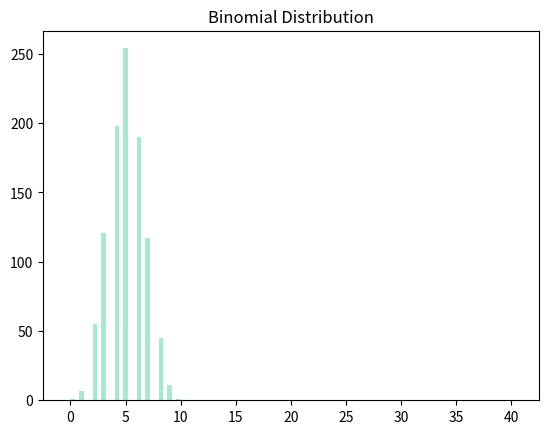

The script that saved this image:
def pmf(x,p):
    f = p**x*(1-p)**(1-x)
    return f

print(pmf(0, 0.8))

from scipy.stats import bernoulli
print(bernoulli.pmf(0, 0.8))



from scipy.stats import binom

n = 40
p = 0.8

r = list(range(n + 1))
dist = binom.pmf(r, n, p)

import matplotlib.pyplot as plt

plt.bar(r, dist, width=0.9, color='#20c997')
plt.title('Binomial Distribution')
plt.show()


from scipy.stats import binom
import seaborn as sns
sns.distplot(binom.rvs(n=10,p=0.5,size=1000, random_state=111),
             hist=True, kde=False, color='#20c997')


